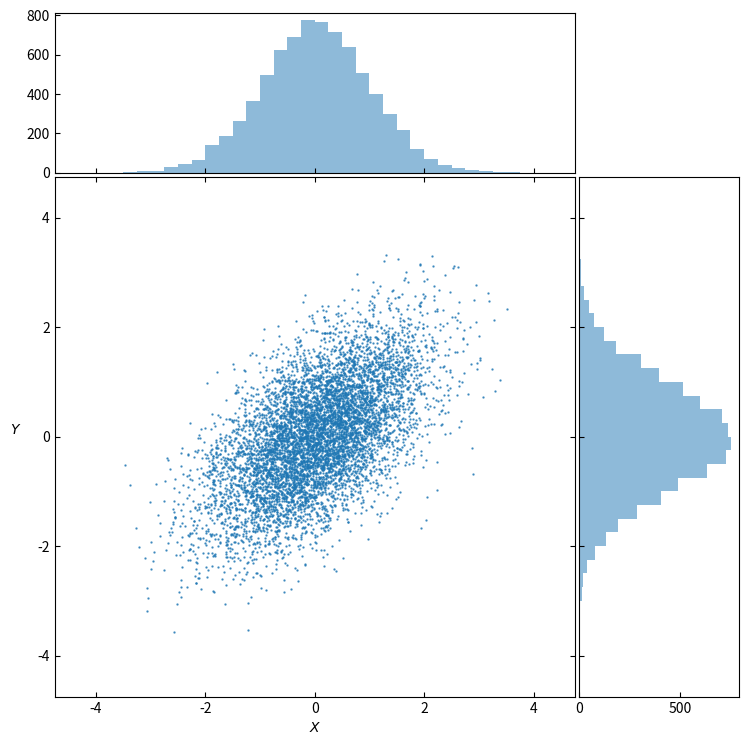

Python code for this plot:
#!/usr/bin/env python
# coding: utf-8

# In[2]:


#importing necessary libraries
import numpy as np
import matplotlib.pyplot as plt
import scipy.stats
from scipy.stats import norm
from scipy.stats import mvn
from numpy.linalg import inv
import matplotlib.patches as mpatches

# setting mean and covariance 
mean = np.array([0., 0.])
cov = np.array([[1., 0.6],
       [0.6, 1.]])

# random seed for reproducibility
np.random.seed(543212345)

#Bivariate Distribution of X and Y
x, y = np.random.multivariate_normal(mean, cov, 7500).T

# definitions for the axes
left, width = 0.1, 0.65
bottom, height = 0.1, 0.65
space = 0.005

scatter_frame = [left, bottom, width, height]
x_histogram = [left, bottom + height + space, width, 0.2]
y_histogram = [left + width + space, bottom, 0.2, height]

# start Figure
fig = plt.figure(figsize=(8, 8))

scatter_plot = plt.axes(scatter_frame)
scatter_plot.tick_params(direction='in', top=True, right=True)
ax_histx = plt.axes(x_histogram)
ax_histx.tick_params(direction='in', labelbottom=False)
ax_histy = plt.axes(y_histogram)
ax_histy.tick_params(direction='in', labelleft=False)

# defining plot limits:
binwidth = 0.25
lim = np.ceil((np.abs([x, y]).max() + 1) / binwidth) * binwidth
scatter_plot.set_xlim((-lim, lim))
scatter_plot.set_ylim((-lim, lim))

bins = np.arange(-lim, lim + binwidth, binwidth)
ax_histx.hist(x, bins=bins, alpha=0.5)
ax_histy.hist(y, bins=bins, orientation='horizontal', alpha=0.5)

ax_histx.set_xlim(scatter_plot.get_xlim())
ax_histy.set_ylim(scatter_plot.get_ylim())

scatter_plot.scatter(x, y, s=0.5, alpha=0.75)
scatter_plot.set_xlabel(r"$X$", color='k', rotation='horizontal')
scatter_plot.yaxis.set_label_coords(0.5,-0.15)
scatter_plot.set_ylabel(r"$Y$", color='k', rotation='horizontal')
scatter_plot.yaxis.set_label_coords(-0.075,0.5)

plt.show()


# In[ ]:




